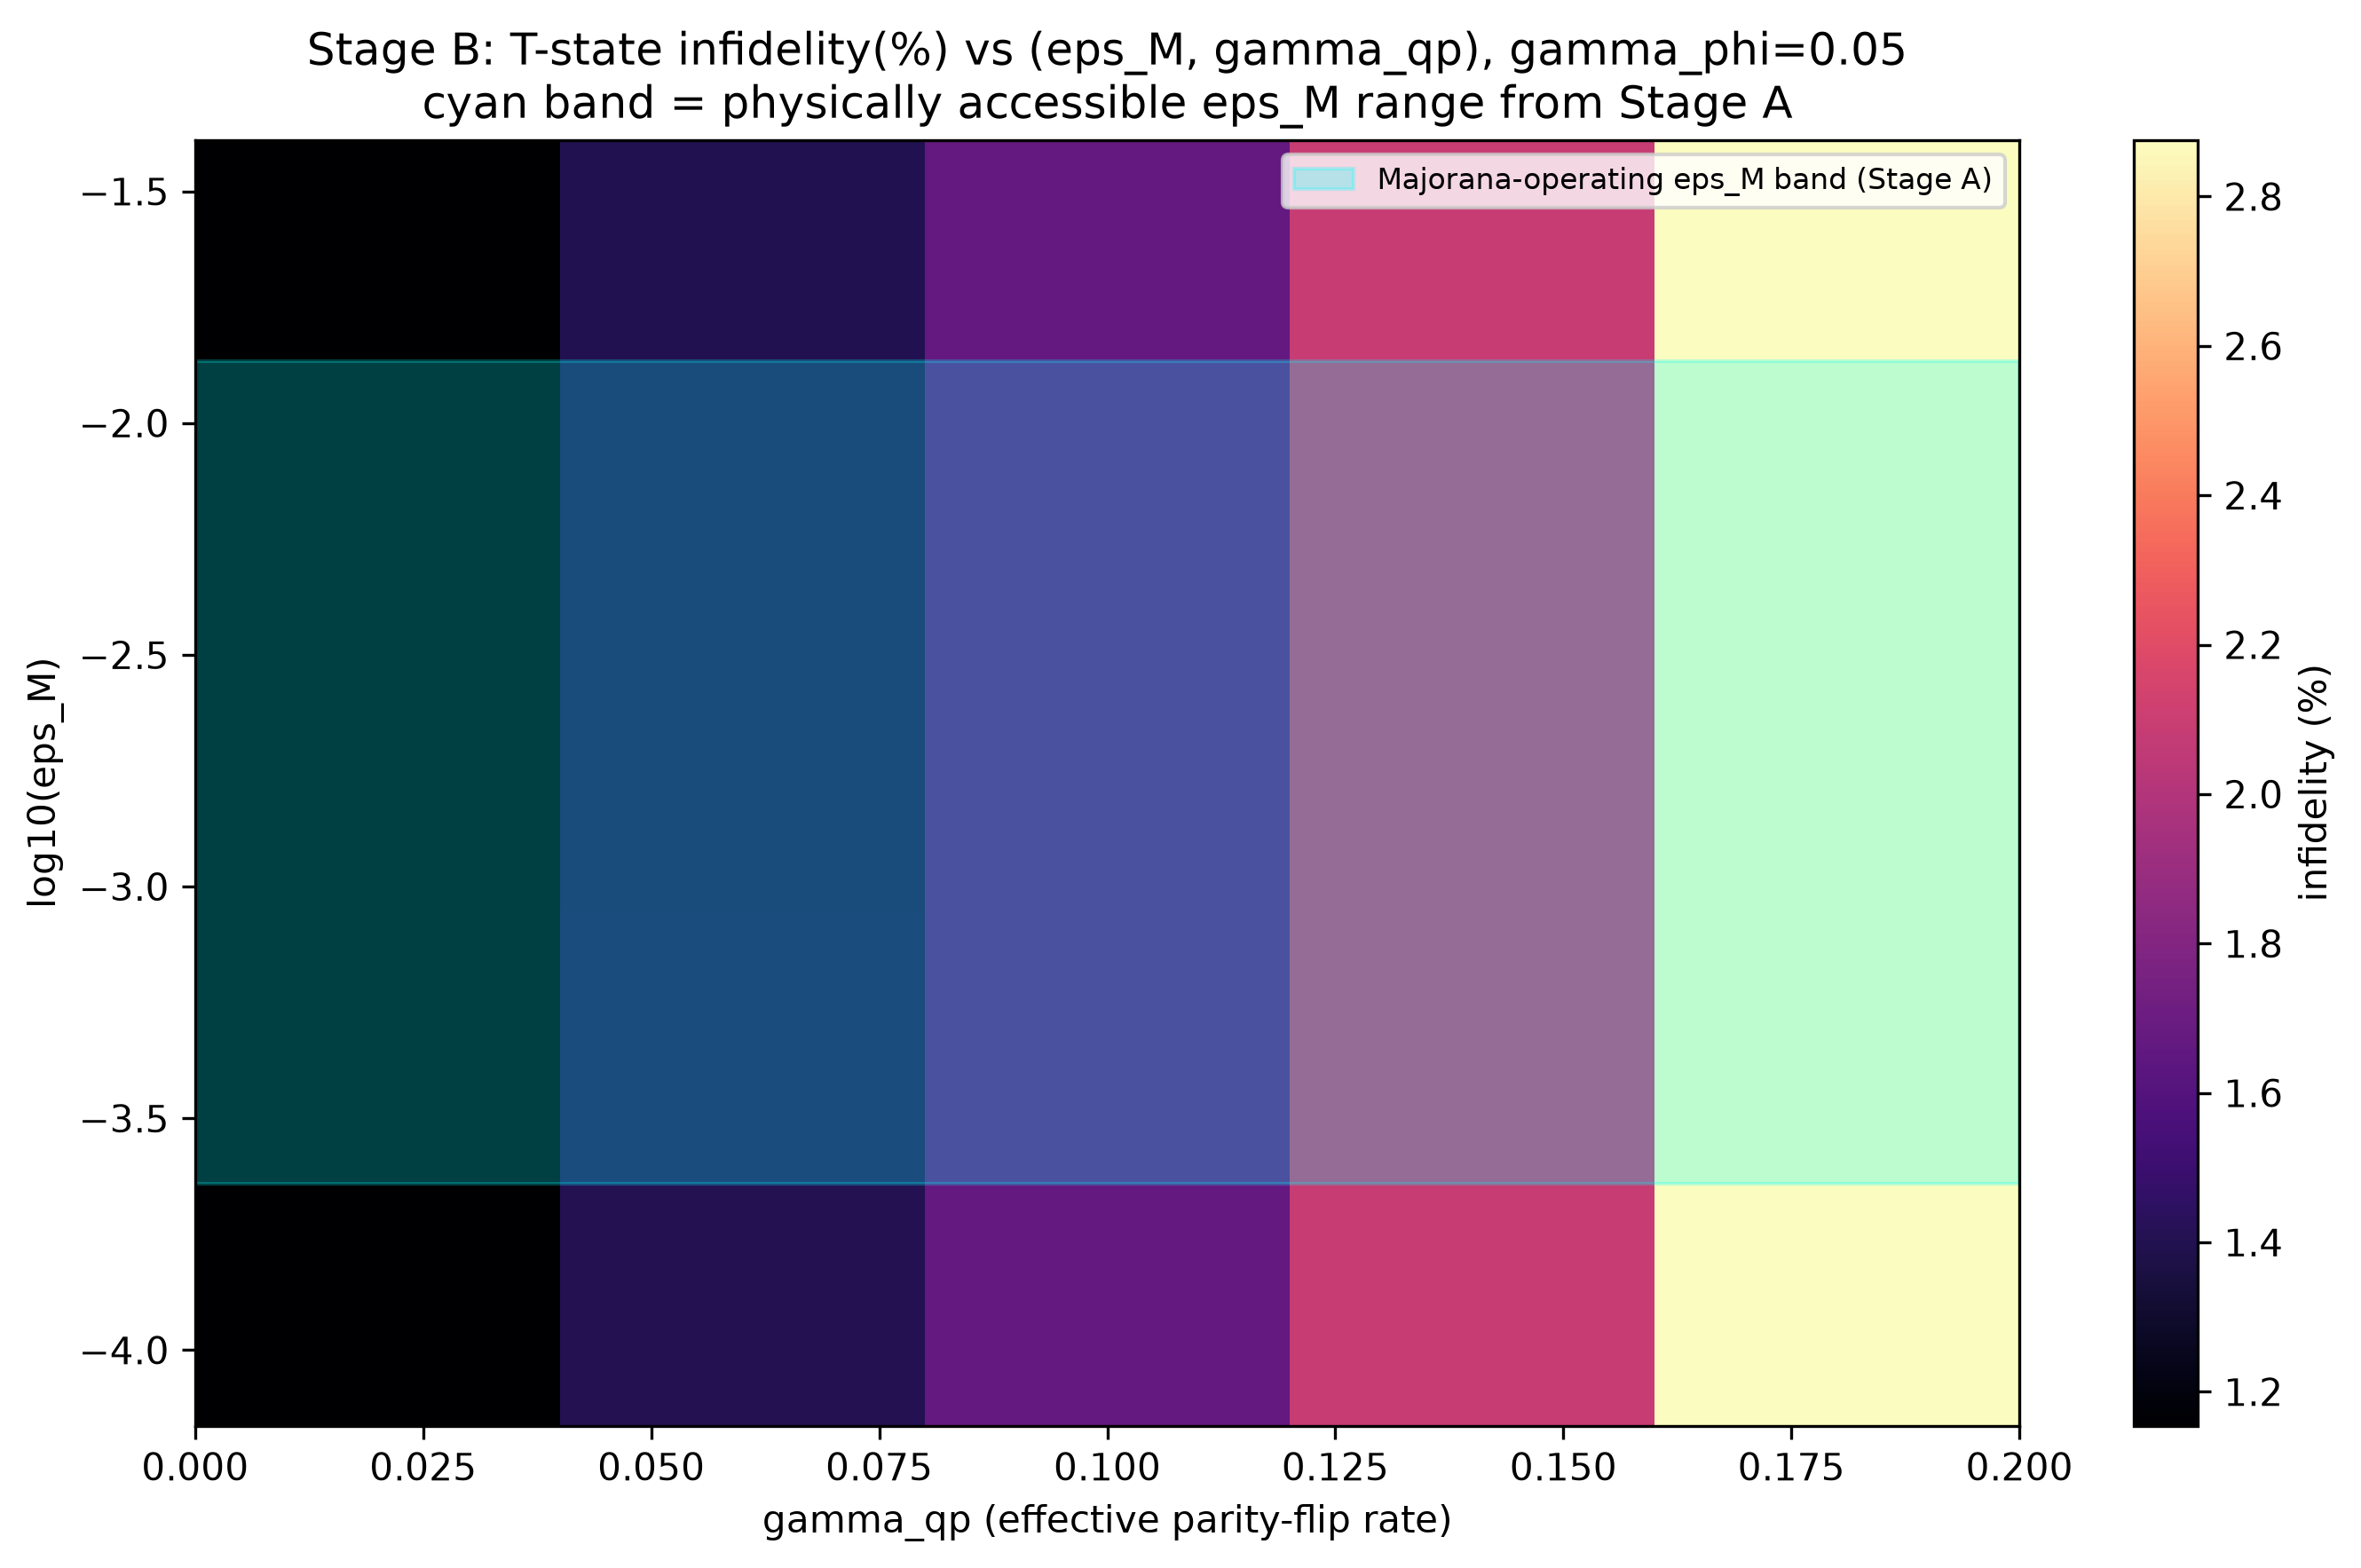

Data behind this chart, as committed beside it:
eps_M, gamma_qp, infidelity, in_operating_band
6.851132386657766e-05, 0.0, 0.01155, False
6.851132386657766e-05, 0.02, 0.01404, False
6.851132386657766e-05, 0.05, 0.01669, False
6.851132386657766e-05, 0.1, 0.02087, False
6.851132386657766e-05, 0.2, 0.02876, False
0.0003385, 0.0, 0.01155, True
0.0003385, 0.02, 0.01404, True
0.0003385, 0.05, 0.01669, True
0.0003385, 0.1, 0.02087, True
0.0003385, 0.2, 0.02876, True
0.001672, 0.0, 0.01155, True
0.001672, 0.02, 0.01399, True
0.001672, 0.05, 0.01669, True
0.001672, 0.1, 0.02087, True
0.001672, 0.2, 0.02876, True
0.008262, 0.0, 0.01155, True
0.008262, 0.02, 0.01399, True
0.008262, 0.05, 0.01669, True
0.008262, 0.1, 0.02087, True
0.008262, 0.2, 0.02876, True
0.04082, 0.0, 0.01154, False
0.04082, 0.02, 0.01399, False
0.04082, 0.05, 0.01669, False
0.04082, 0.1, 0.02087, False
0.04082, 0.2, 0.02876, False
